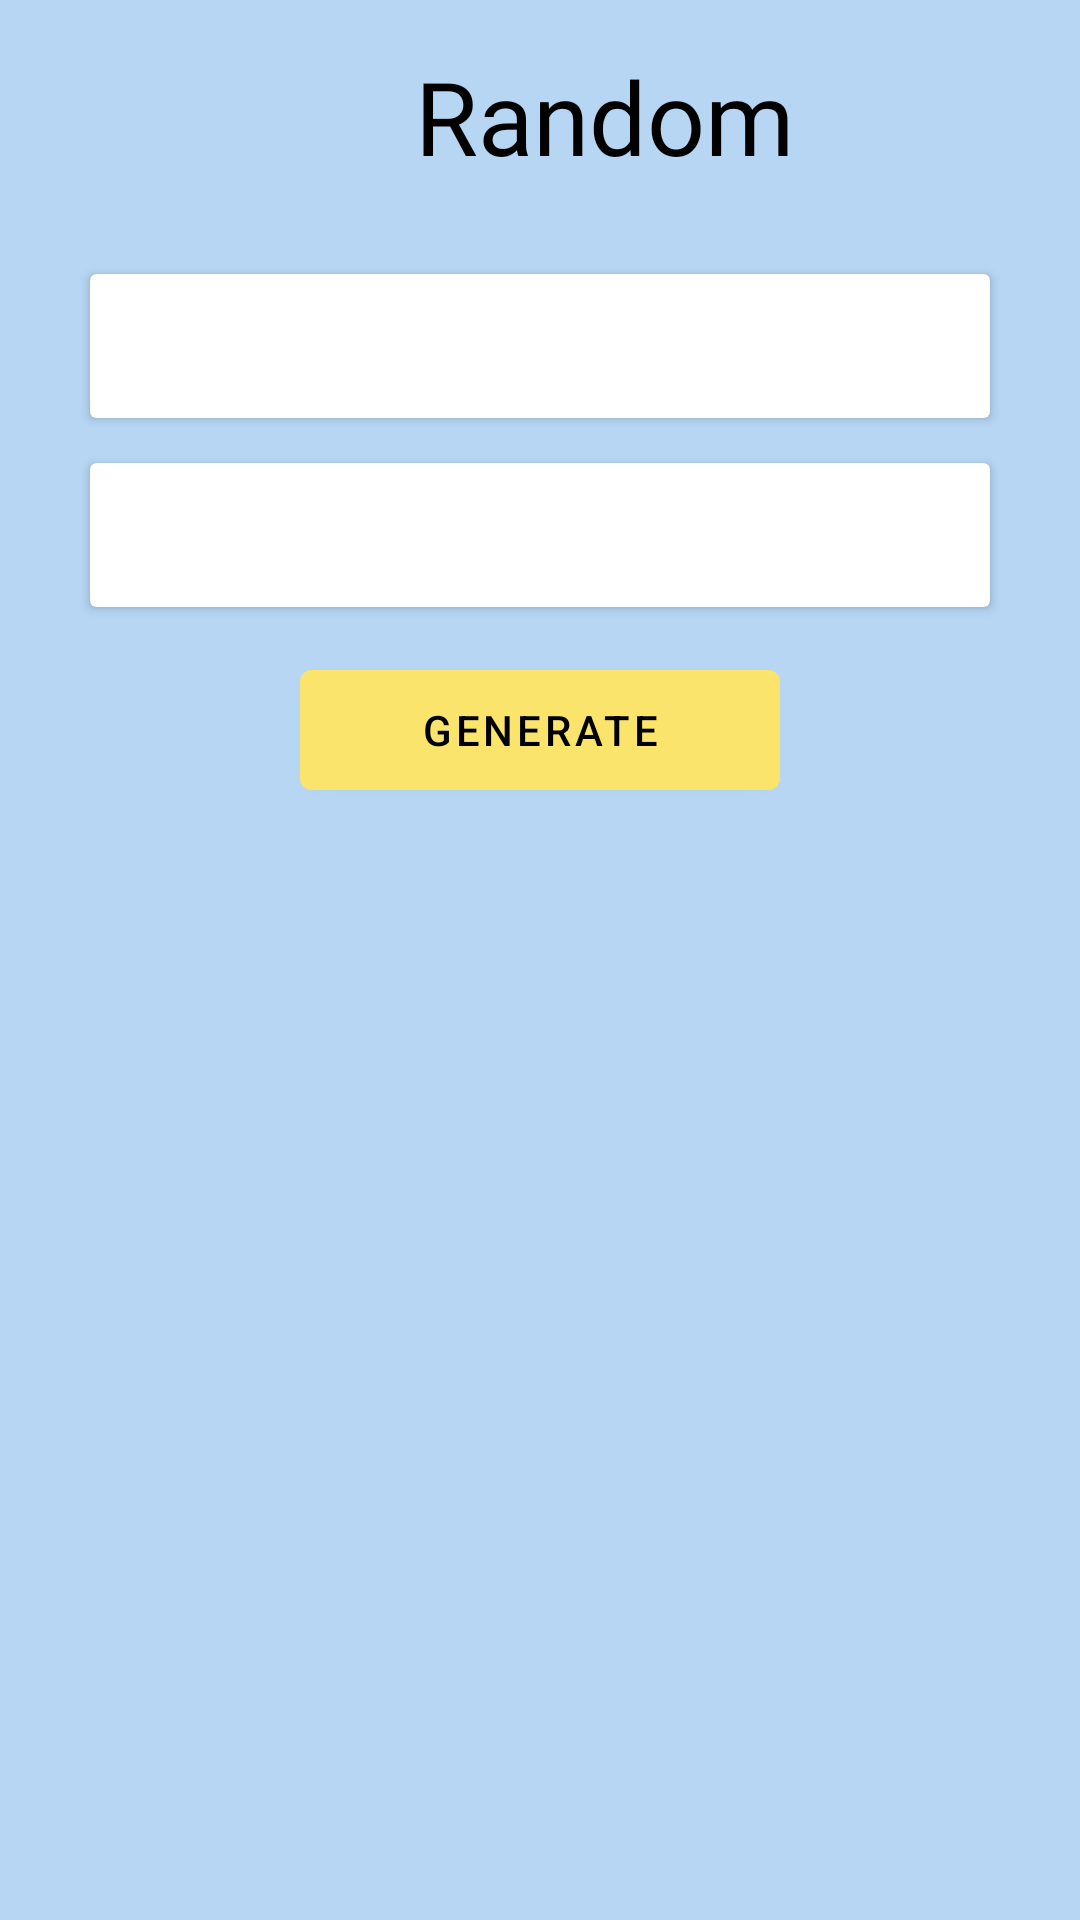

Android layout source for this screen:
<!-- AndroidManifest.xml: activity theme Theme.MaterialComponents.NoActionBar -->
<!-- res/layout/activity_random.xml -->
<?xml version="1.0" encoding="utf-8"?>
<androidx.constraintlayout.widget.ConstraintLayout
    xmlns:android="http://schemas.android.com/apk/res/android"
    xmlns:app="http://schemas.android.com/apk/res-auto"
    xmlns:tools="http://schemas.android.com/tools"
    android:id="@+id/activityRandom"
    android:layout_width="match_parent"
    android:layout_height="match_parent"
    android:background="@color/sky_blue">

    <TextView
        android:id="@+id/randomHeader"
        android:layout_width="wrap_content"
        android:layout_height="wrap_content"
        android:layout_marginTop="16dp"
        android:fontFamily="@font/playfair_display"
        android:text="@string/random_title"
        android:textColor="@color/black"
        android:textSize="34sp"
        app:layout_constraintEnd_toEndOf="parent"
        app:layout_constraintHorizontal_bias="0.379"
        app:layout_constraintStart_toEndOf="@+id/backtoChooseOutfitButton"
        app:layout_constraintTop_toTopOf="parent" />

    <ImageButton
        android:id="@+id/backtoChooseOutfitButton"
        android:layout_width="48dp"
        android:layout_height="48dp"
        android:layout_marginStart="32dp"
        android:layout_marginTop="16dp"
        android:background="?android:attr/selectableItemBackground"
        android:scaleType="fitCenter"
        android:src="@drawable/back_button"
        app:layout_constraintStart_toStartOf="parent"
        app:layout_constraintTop_toTopOf="parent" />

    <androidx.cardview.widget.CardView
        android:id="@+id/cardView"
        android:layout_width="300dp"
        android:layout_height="48dp"
        android:layout_marginTop="30dp"
        app:layout_constraintTop_toBottomOf="@+id/randomHeader"
        app:layout_constraintEnd_toEndOf="parent"
        app:layout_constraintStart_toStartOf="parent">

    <Spinner
        android:id="@+id/seasonSpinner"
        android:layout_width="300dp"
        android:layout_height="48dp"
        android:background="@color/white"
        android:backgroundTint="@color/white"/>
    </androidx.cardview.widget.CardView>

    <androidx.cardview.widget.CardView
        android:id="@+id/cardView2"
        android:layout_width="300dp"
        android:layout_height="48dp"
        android:layout_marginTop="15dp"
        app:layout_constraintTop_toBottomOf="@+id/cardView"
        app:layout_constraintEnd_toEndOf="parent"
        app:layout_constraintStart_toStartOf="parent">

    <Spinner
        android:id="@+id/colorSpinner"
        android:layout_width="300dp"
        android:layout_height="48dp"
        android:background="@color/white"
        android:backgroundTint="@color/white" />
    </androidx.cardview.widget.CardView>

    <Button
        android:id="@+id/generateRandomButton"
        android:layout_width="160dp"
        android:layout_height="52dp"
        android:layout_marginTop="15dp"
        android:backgroundTint="@color/peri"
        android:text="@string/generate_button"
        app:layout_constraintTop_toBottomOf="@+id/cardView2"
        app:layout_constraintEnd_toEndOf="parent"
        app:layout_constraintStart_toStartOf="parent" />

    <Button
        android:id="@+id/generateAgainButton"
        android:layout_width="160dp"
        android:layout_height="52dp"
        android:layout_marginTop="15dp"
        android:backgroundTint="@color/peri"
        android:text="@string/generate_again_button"
        android:visibility="gone"
        app:layout_constraintEnd_toEndOf="parent"
        app:layout_constraintHorizontal_bias="0.135"
        app:layout_constraintStart_toStartOf="parent"
        app:layout_constraintTop_toBottomOf="@+id/cardView2" />

    <Button
        android:id="@+id/saveFitButton"
        android:layout_width="160dp"
        android:layout_height="52dp"
        android:layout_marginTop="15dp"
        android:backgroundTint="@color/peri"
        android:visibility="gone"
        android:text="@string/save_fit_button"
        app:layout_constraintEnd_toEndOf="parent"
        app:layout_constraintHorizontal_bias="0.456"
        app:layout_constraintStart_toEndOf="@+id/generateAgainButton"
        app:layout_constraintTop_toBottomOf="@+id/cardView2" />

    <ImageView
        android:id="@+id/topImageView"
        android:layout_width="150dp"
        android:layout_height="150dp"
        android:layout_marginStart="32dp"
        app:layout_constraintStart_toStartOf="parent"
        android:layout_marginTop="210dp"
        app:layout_constraintTop_toBottomOf="@+id/randomHeader"/>

    <ImageView
        android:id="@+id/bottomImageView"
        android:layout_width="150dp"
        android:layout_height="150dp"
        android:layout_marginStart="32dp"
        app:layout_constraintStart_toStartOf="parent"
        app:layout_constraintTop_toBottomOf="@+id/topImageView" />

    <ImageView
        android:id="@+id/shoesImageView"
        android:layout_width="150dp"
        android:layout_height="150dp"
        android:layout_marginStart="32dp"
        app:layout_constraintStart_toStartOf="parent"
        app:layout_constraintTop_toBottomOf="@+id/bottomImageView" />

    <ImageView
        android:id="@+id/accessoriesImageView"
        android:layout_width="150dp"
        android:layout_height="150dp"
        android:layout_marginEnd="32dp"
        app:layout_constraintEnd_toEndOf="parent"
        android:layout_marginTop="250dp"
        app:layout_constraintTop_toBottomOf="@+id/randomHeader" />

    <ImageView
        android:id="@+id/bagImageView"
        android:layout_width="150dp"
        android:layout_height="150dp"
        android:layout_marginTop="36dp"
        android:layout_marginEnd="32dp"
        app:layout_constraintEnd_toEndOf="parent"
        app:layout_constraintTop_toBottomOf="@+id/accessoriesImageView" />

</androidx.constraintlayout.widget.ConstraintLayout>
<!-- resources referenced by this layout -->
<resources>
  <color name="black">#FF000000</color>
  <color name="peri">#FBE46B</color>
  <color name="sky_blue">#B6D6F4</color>
  <color name="white">#FFFFFFFF</color>
  <string name="generate_again_button">GENERATE AGAIN</string>
      //save buttons text already defined below too
  
      //choose page strings
  <string name="generate_button">GENERATE</string>
  <string name="random_title">Random</string>
      //color and all color and season string already made below
  <string name="save_fit_button">SAVE FIT</string>
</resources>
